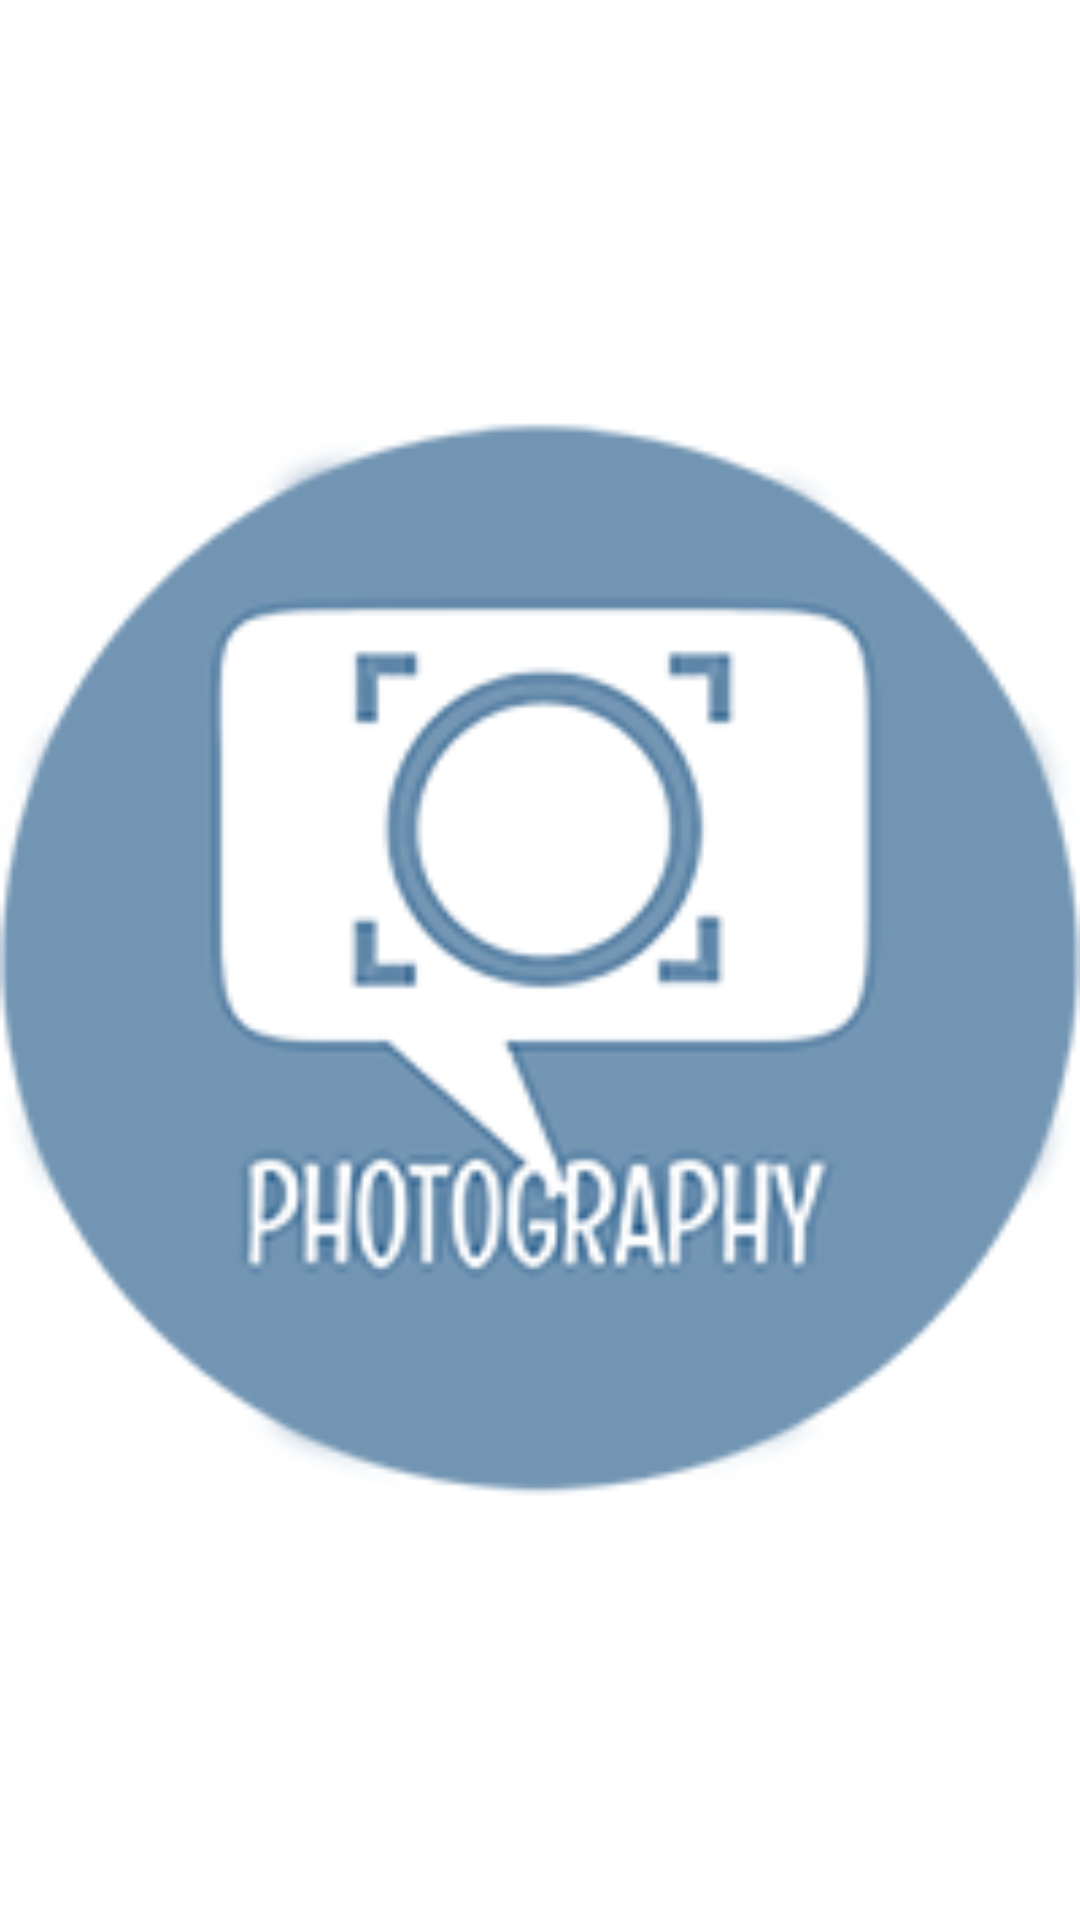

Write the Android layout XML for this screen, with the resource values it uses.
<!-- AndroidManifest.xml: application theme AppTheme2 -->
<!-- res/layout/fragment_gallery.xml -->
<?xml version="1.0" encoding="utf-8"?>
<androidx.constraintlayout.widget.ConstraintLayout
    xmlns:android="http://schemas.android.com/apk/res/android"
    android:layout_width="match_parent"
    android:background="@android:color/white"
    android:layout_height="match_parent"
    android:clickable="true"
    android:focusable="true"
    android:id="@+id/rv_fragment">
<ImageView
    android:layout_width="match_parent"
    android:layout_height="match_parent"
    android:src="@drawable/logo"
    android:id="@+id/image_view"
    />
</androidx.constraintlayout.widget.ConstraintLayout>
<!-- resources referenced by this layout -->
<resources>
  <!-- drawable logo: png bitmap (drawable, 20732 bytes) -->
  <style name="AppTheme2" parent="AppTheme">
          
          <item name="colorPrimary">@color/colorPrimary</item>
          <item name="colorPrimaryDark">@color/colorPrimaryDark</item>
          <item name="colorAccent">@color/colorAccent</item>
          <item name="android:windowBackground">@drawable/launch_screen</item>
          <item name="android:windowAnimationStyle">@style/StartCustomActivityAnimation</item>
      </style>
  <style name="AppTheme" parent="Theme.AppCompat.Light.NoActionBar">
          
          <item name="colorPrimary">@color/colorPrimary</item>
          <item name="colorPrimaryDark">@color/colorPrimaryDark</item>
          <item name="colorAccent">@color/colorAccent</item>
          <item name="android:windowBackground">@drawable/background_texture</item>
          <item name="android:windowAnimationStyle">@style/CustomActivityAnimation</item>
      </style>
  <color name="colorPrimary">#008577</color>
  <color name="colorPrimaryDark">#00574B</color>
  <color name="colorAccent">#D81B60</color>
  <!-- drawable launch_screen (drawable) -->
  <?xml version="1.0" encoding="utf-8"?>
  <layer-list xmlns:android="http://schemas.android.com/apk/res/android">
      <item>
          <color android:color="@color/background_material_light"/>
      </item>
      <item>
          <bitmap
              android:src="@drawable/logo"
              android:tileMode="disabled"
              android:gravity="center"/>
      </item>
  </layer-list>
  <style name="StartCustomActivityAnimation" parent="@android:style/Animation.Activity">
          <item name="android:activityOpenEnterAnimation">@anim/slide_in_up</item>
      </style>
  <!-- drawable background_texture (drawable) -->
  <?xml version="1.0" encoding="utf-8"?>
  <layer-list xmlns:android="http://schemas.android.com/apk/res/android">
      <item>
          <color android:color="@color/background_material_light"/>
      </item>
      <item>
          <bitmap
              android:src="@drawable/light_grey_terrazzo"
              android:tileMode="repeat" />
      </item>
  </layer-list>
  <style name="CustomActivityAnimation" parent="@android:style/Animation.Activity">
          <item name="android:activityOpenEnterAnimation">@anim/slide_in_right</item>
          <item name="android:activityOpenExitAnimation">@anim/slide_out_left</item>
          <item name="android:activityCloseEnterAnimation">@anim/slide_in_left</item>
          <item name="android:activityCloseExitAnimation">@anim/slide_out_right</item>
      </style>
</resources>
